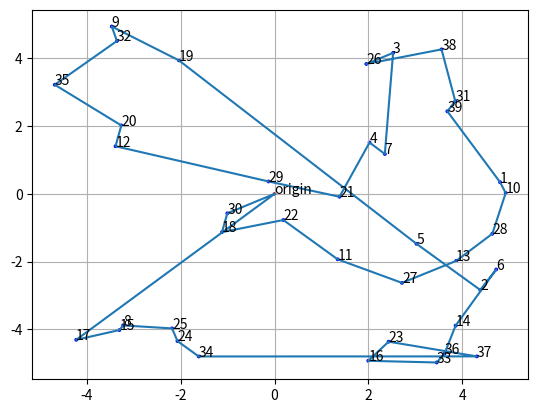

Python code for this plot:
import matplotlib
from matplotlib import pyplot as plt
import numpy as np
import math
import random
import pprint

class Tracker:
    def __init__(self):
        self.xpoints = []
        self.ypoints = []
        self.points_costs = []
        self.points_names = []
        self.points_colors = []
        self.point_update(0, 0, 'origin', color='r')

    def point_update(self, xcoord, ycoord, name, cost=0, color='b'):
        self.xpoints.append(xcoord)
        self.ypoints.append(ycoord)
        self.points_costs.append(cost)
        self.points_colors.append(color)
        self.points_names.append(name)

    def d_formula(self, xdiff, ydiff):
        return math.sqrt(xdiff**2 + ydiff**2)

    def dist_get(self):
        self.d_matrix = np.zeros((len(self.xpoints), len(self.xpoints)))
        for i in range(0, len(self.d_matrix)):
            for j in range(0, len(self.d_matrix)):
                if i != j:
                    xdiff = self.xpoints[j] - self.xpoints[i]
                    ydiff = self.ypoints[j] - self.ypoints[i]
                    dist = self.d_formula(xdiff, ydiff) + self.points_costs[j]
                    self.d_matrix[i][j] = dist

point_set = Tracker()
for i in range(1, 40):
    identifier = str(i)
    nogo = True
    while nogo:
        xloc = random.uniform(-5, 5)
        yloc = random.uniform(-5, 5)
        if xloc not in point_set.xpoints and yloc not in point_set.ypoints:
            nogo = False
    cost = random.uniform(0, 1)
    point_set.point_update(xloc, yloc, identifier, cost=cost)

point_set.dist_get()

def find_nearest(route, distances):
    cur_node = route[-1]
    adjacent = distances[cur_node][:]
    print(adjacent)
    for i in range(0, len(adjacent)):
        if i in route:
            adjacent[i] = 0
    next_min = min(i for i in adjacent if i > 0)
    print(np.where(adjacent==next_min)[0])
    return np.where(adjacent==next_min)[0][0]
    
def greedy_path(points):
    route = [0]
    for i in range(0, len(points.d_matrix)):
        if i < len(points.d_matrix)-1:
            nearest = find_nearest(route, points.d_matrix)
            route.append(nearest)
        else:
            route.append(0)
    print(len(route))
    return route


greed_path = greedy_path(point_set)
print(greed_path)
path_pointsx = [point_set.xpoints[i] for i in greed_path]
path_pointsy = [point_set.ypoints[i] for i in greed_path]

testing = plt.scatter(point_set.xpoints, point_set.ypoints, s=3, c=point_set.points_colors)
for i, n in enumerate(point_set.points_names):
    plt.annotate(n, (point_set.xpoints[i], point_set.ypoints[i]))
gx = plt.plot(path_pointsx, path_pointsy)
plt.grid()
plt.show()



